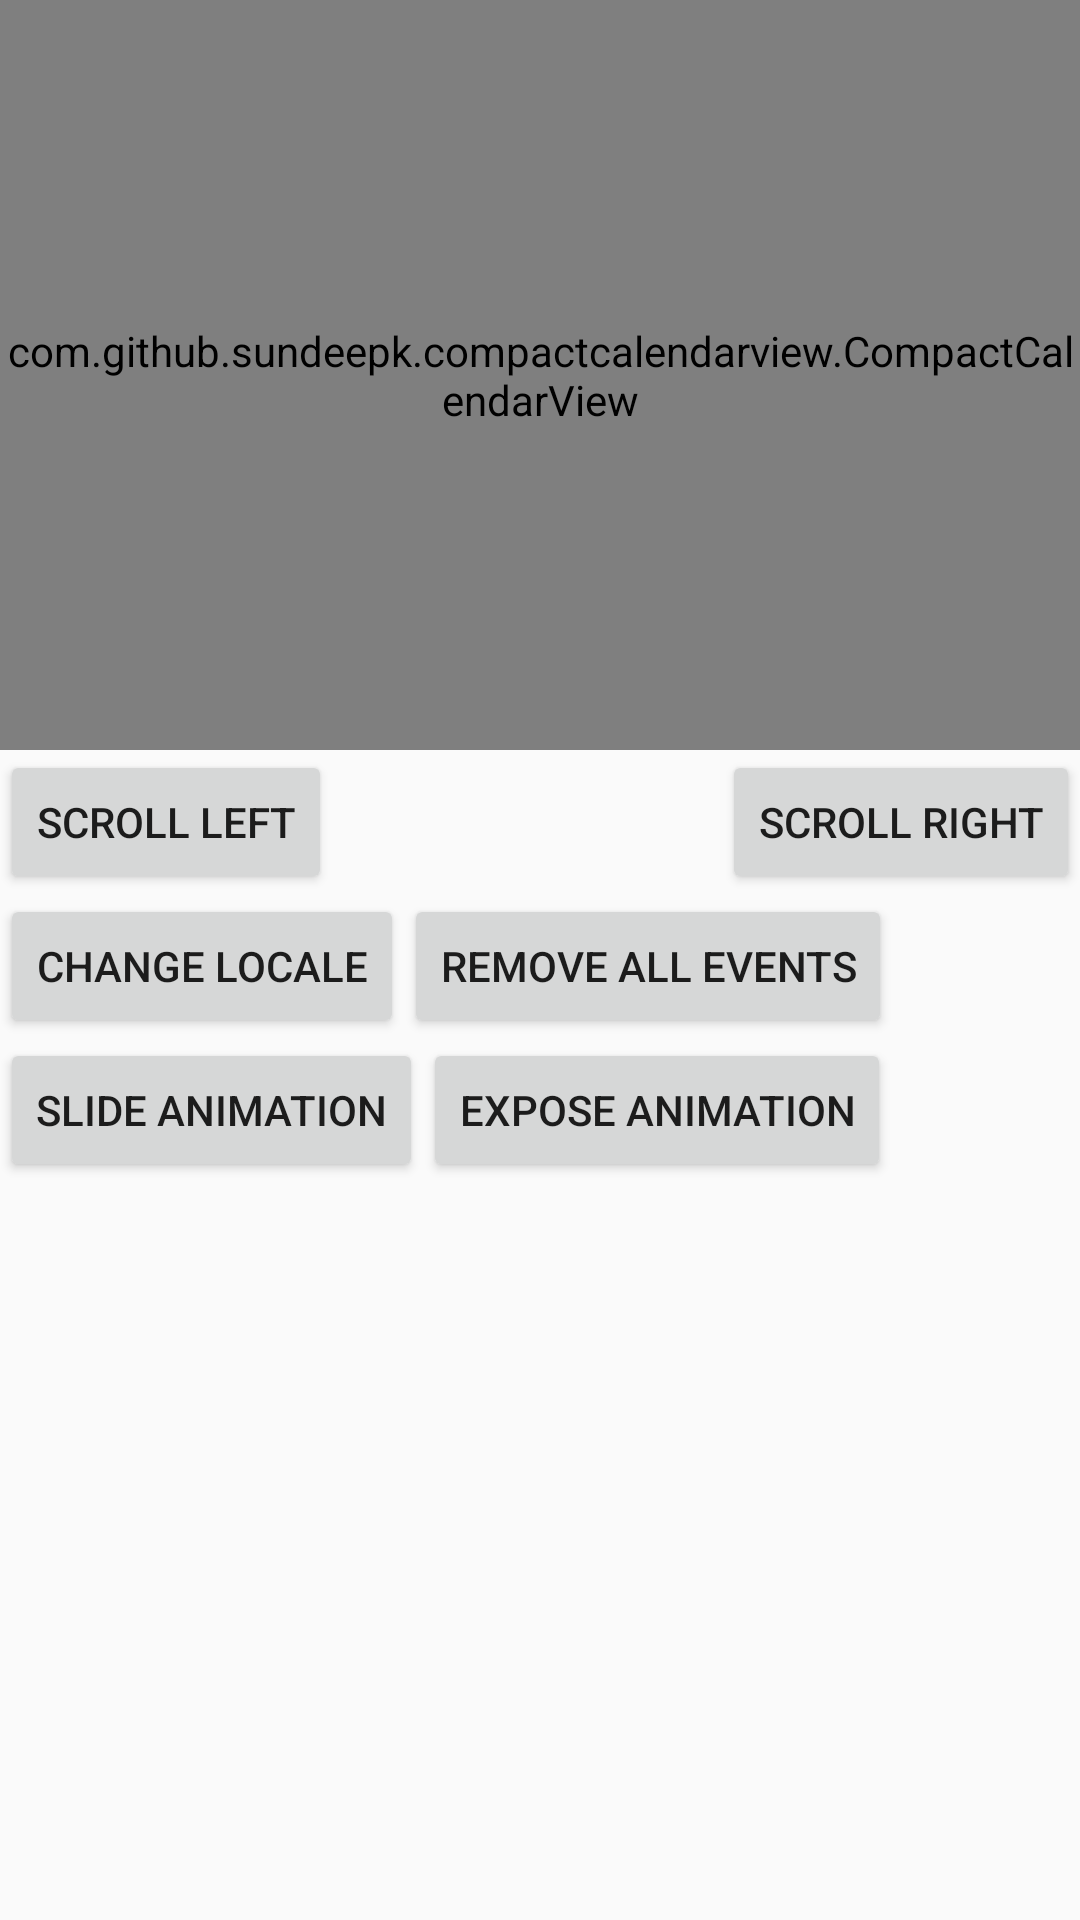

The Android layout XML behind this screen, and the referenced resources:
<!-- AndroidManifest.xml: application theme AppTheme -->
<!-- res/layout/main_tab.xml -->
<RelativeLayout xmlns:android="http://schemas.android.com/apk/res/android"
    xmlns:tools="http://schemas.android.com/tools"
    android:layout_width="match_parent"
    android:layout_height="match_parent"
    android:animateLayoutChanges="true"
    android:id="@+id/main_content"
    >


    <com.github.example.compactcalendarview.CompactCalendarView
        xmlns:app="http://schemas.android.com/apk/res-auto"
        android:id="@+id/compactcalendar_view"
        android:layout_width="fill_parent"
        android:layout_height="250dp"
        app:compactCalendarTargetHeight="250dp"
        app:compactCalendarTextSize="12sp"
        app:compactCalendarBackgroundColor="#ffe95451"
        app:compactCalendarTextColor="#fff"
        app:compactCalendarCurrentSelectedDayBackgroundColor="#ffbd5f5f"
        app:compactCalendarCurrentDayBackgroundColor="#B71C1C"
        app:compactCalendarCurrentDayIndicatorStyle="fill_large_indicator"
        app:compactCalendarEventIndicatorStyle="small_indicator"
        app:compactCalendarOtherMonthDaysTextColor="#534c4c"
        app:compactCalendarShouldSelectFirstDayOfMonthOnScroll="true"
        />

    <Button
        android:layout_below="@+id/compactcalendar_view"
        android:layout_alignParentLeft="true"
        android:id="@+id/prev_button"
        android:text="Scroll Left"
        android:layout_width="wrap_content"
        android:layout_height="wrap_content"/>


    <Button
        android:layout_below="@+id/compactcalendar_view"
        android:layout_alignParentRight="true"
        android:id="@+id/next_button"
        android:text="Scroll Right"
        android:layout_width="wrap_content"
        android:layout_height="wrap_content"/>

    <LinearLayout
        android:orientation="horizontal"
        android:layout_width="fill_parent"
        android:id="@+id/calendar_control_buttons"
        android:layout_below="@+id/prev_button"
        android:layout_height="wrap_content">

        <Button
            android:layout_below="@+id/compactcalendar_view"
            android:text="Change Locale"
            android:layout_width="wrap_content"
            android:layout_height="wrap_content"
            android:id="@+id/set_locale" />

        <Button
            android:layout_below="@+id/compactcalendar_view"
            android:text="Remove all events"
            android:layout_width="wrap_content"
            android:layout_height="wrap_content"
            android:id="@+id/remove_all_events" />
    </LinearLayout>

    <LinearLayout
        android:orientation="horizontal"
        android:layout_width="fill_parent"
        android:id="@+id/calendar_control_buttons_2"
        android:layout_below="@+id/calendar_control_buttons"
        android:layout_height="wrap_content">

        <Button
            android:id="@+id/slide_calendar"
            android:text="Slide animation"
            android:layout_width="wrap_content"
            android:layout_height="wrap_content"
            />

        <Button
            android:id="@+id/show_with_animation_calendar"
            android:text="Expose animation"
            android:layout_width="wrap_content"
            android:layout_height="wrap_content"
            />
    </LinearLayout>

    <ListView
        android:id="@+id/bookings_listview"
        android:layout_below="@+id/calendar_control_buttons_2"
        android:layout_width="wrap_content"
        android:layout_height="wrap_content">
    </ListView>

</RelativeLayout>
<!-- resources referenced by this layout -->
<resources>
  <style name="AppTheme" parent="Theme.AppCompat.Light.NoActionBar">
          
          <item name="android:windowActionBar">false</item>
          <item name="android:windowNoTitle">true</item>
      </style>
</resources>
